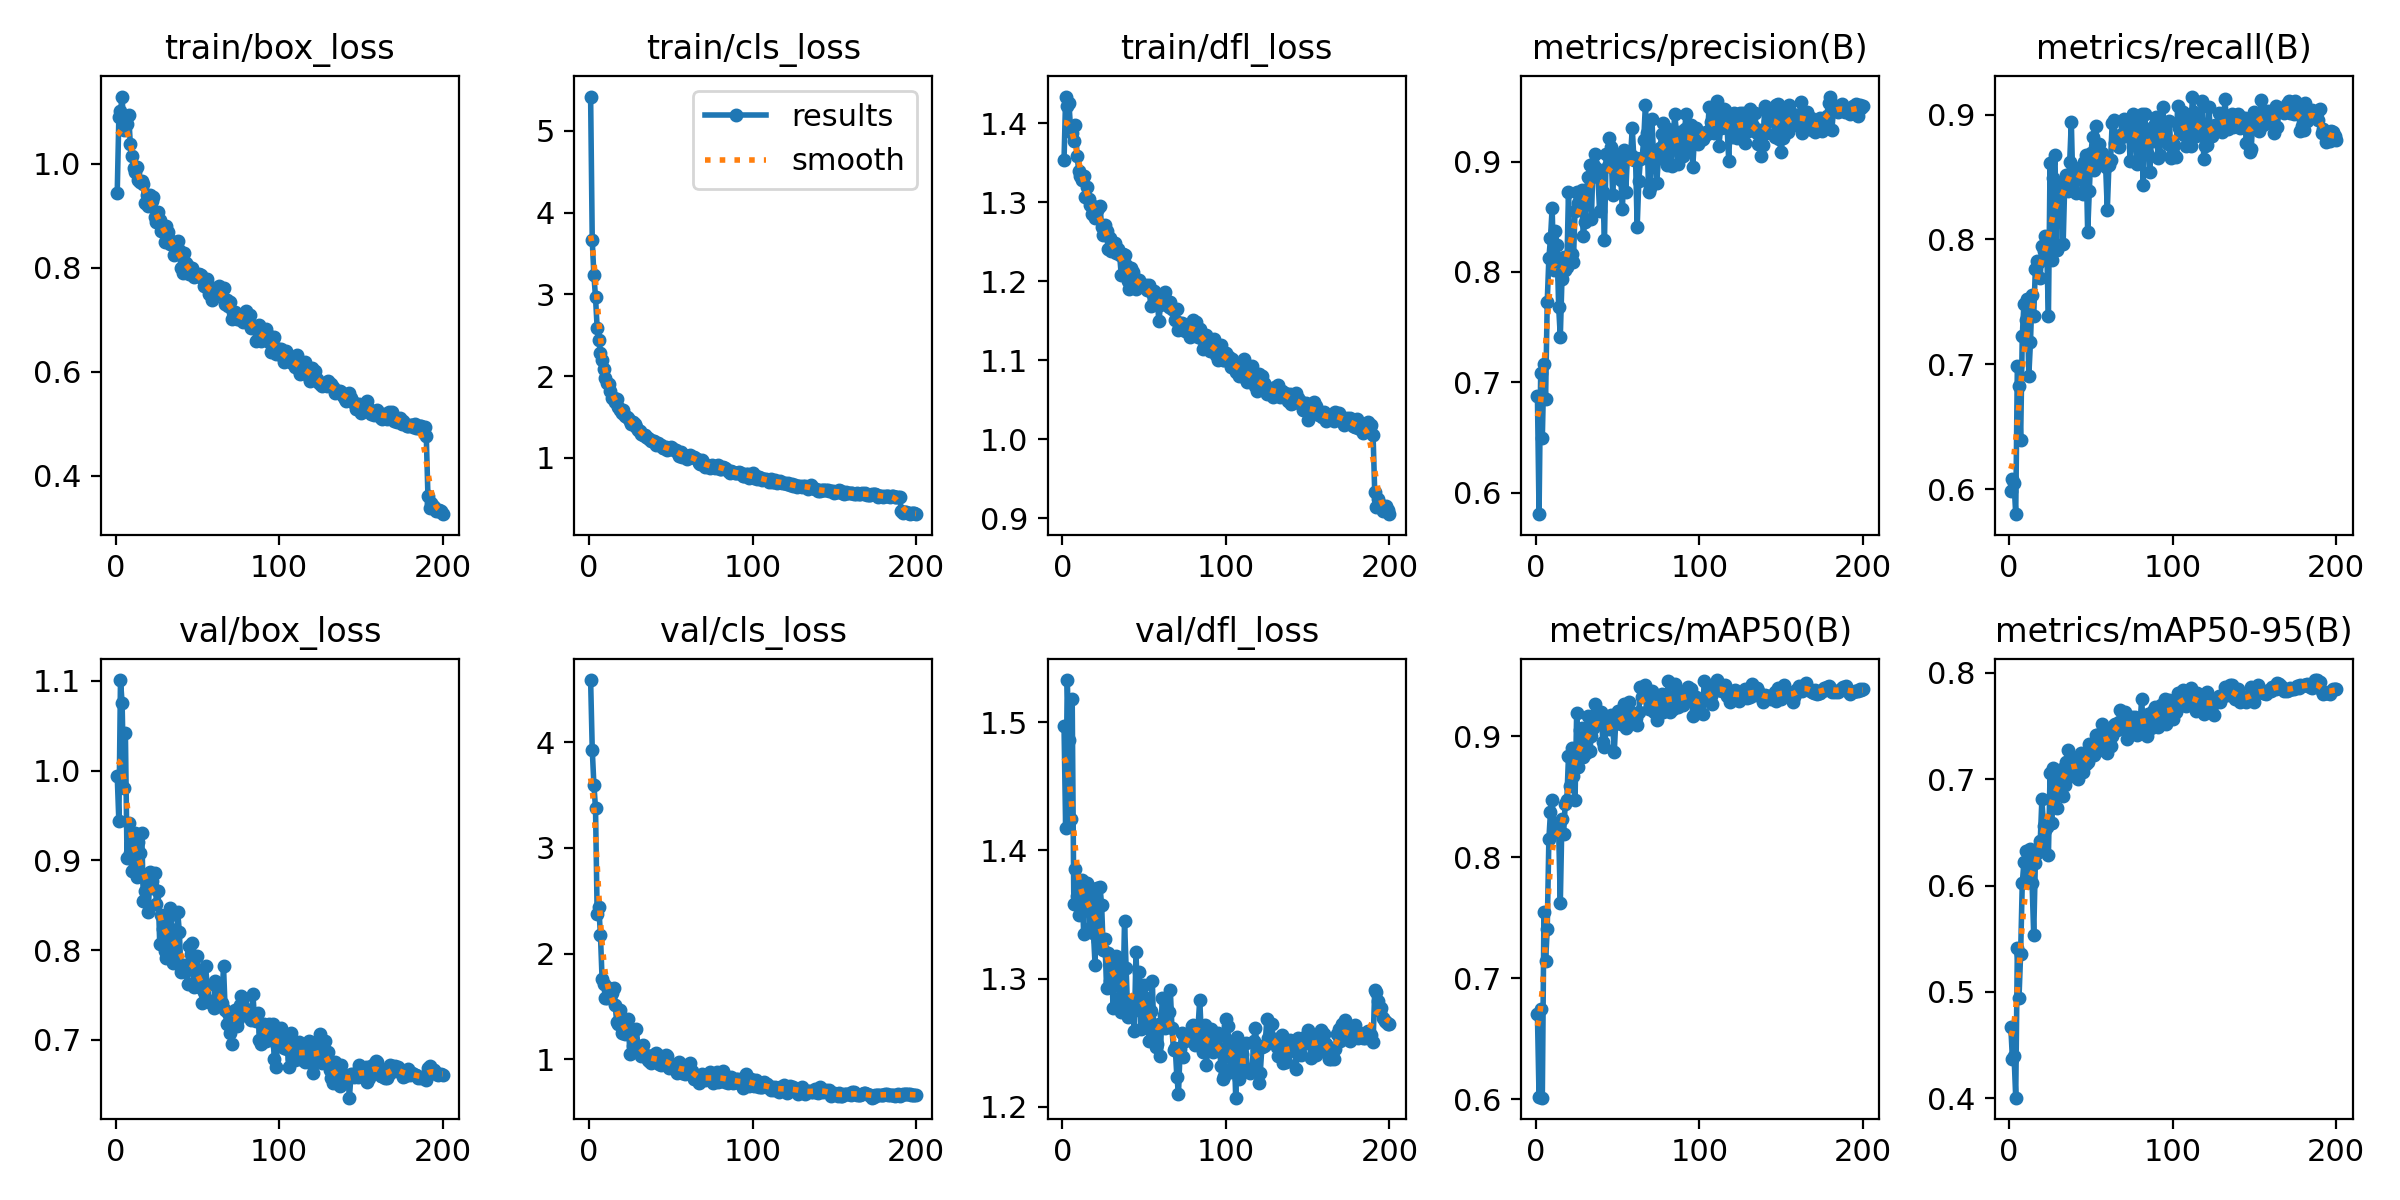

Data behind this chart, as committed beside it:
epoch, time, train/box_loss, train/cls_loss, train/dfl_loss, metrics/precision(B), metrics/recall(B), metrics/mAP50(B), metrics/mAP50-95(B), val/box_loss, val/cls_loss, val/dfl_loss, lr/pg0, lr/pg1, lr/pg2
1, 67.89, 0.9428, 5.418, 1.353, 0.6881, 0.5982, 0.6701, 0.4666, 0.9943, 4.588, 1.497, 0.0002764, 0.0002764, 0.0002764
2, 130.4, 1.089, 3.661, 1.434, 0.5806, 0.6079, 0.6016, 0.4364, 0.9434, 3.931, 1.417, 0.000554, 0.000554, 0.000554
3, 197.6, 1.1, 3.237, 1.421, 0.7084, 0.6047, 0.6747, 0.4394, 1.101, 3.6, 1.533, 0.0008315, 0.0008315, 0.0008315
4, 264.5, 1.129, 2.963, 1.426, 0.6496, 0.5799, 0.6011, 0.4004, 1.075, 3.374, 1.486, 0.0008325, 0.0008325, 0.0008325
5, 327.4, 1.065, 2.588, 1.394, 0.7169, 0.6987, 0.7545, 0.5408, 0.9809, 2.374, 1.425, 0.0008322, 0.0008322, 0.0008322
6, 390.1, 1.08, 2.447, 1.388, 0.6853, 0.6822, 0.7138, 0.4941, 1.042, 2.441, 1.518, 0.0008317, 0.0008317, 0.0008317
7, 452.2, 1.077, 2.281, 1.377, 0.7727, 0.6391, 0.7406, 0.5357, 0.9023, 2.181, 1.358, 0.0008312, 0.0008312, 0.0008312
8, 514.6, 1.094, 2.197, 1.398, 0.8125, 0.7223, 0.8148, 0.6021, 0.9421, 1.764, 1.385, 0.0008305, 0.0008305, 0.0008305
9, 577.5, 1.038, 2.085, 1.358, 0.8304, 0.7481, 0.8376, 0.6217, 0.9082, 1.714, 1.365, 0.0008297, 0.0008297, 0.0008297
10, 643.3, 1.015, 1.981, 1.34, 0.858, 0.7358, 0.8474, 0.6321, 0.888, 1.576, 1.35, 0.0008289, 0.0008289, 0.0008289
11, 707.6, 0.9918, 1.915, 1.333, 0.8013, 0.7523, 0.8234, 0.6039, 0.9061, 1.582, 1.365, 0.0008279, 0.0008279, 0.0008279
12, 770.6, 0.9839, 1.897, 1.329, 0.8368, 0.6905, 0.8224, 0.6096, 0.9308, 1.679, 1.377, 0.0008269, 0.0008269, 0.0008269
13, 832, 0.9941, 1.812, 1.333, 0.8243, 0.7174, 0.8281, 0.6341, 0.8818, 1.592, 1.335, 0.0008257, 0.0008257, 0.0008257
14, 894.9, 0.9681, 1.734, 1.307, 0.7681, 0.7553, 0.8213, 0.6024, 0.9204, 1.628, 1.373, 0.0008244, 0.0008244, 0.0008244
15, 956.7, 0.9637, 1.732, 1.32, 0.7415, 0.739, 0.7622, 0.5532, 0.9087, 1.673, 1.375, 0.0008231, 0.0008231, 0.0008231
16, 1018, 0.9656, 1.682, 1.304, 0.7933, 0.776, 0.832, 0.6215, 0.9301, 1.516, 1.371, 0.0008216, 0.0008216, 0.0008216
17, 1093, 0.9612, 1.722, 1.296, 0.8132, 0.7829, 0.8195, 0.6308, 0.8551, 1.351, 1.339, 0.00082, 0.00082, 0.00082
18, 1158, 0.9241, 1.617, 1.285, 0.8018, 0.7823, 0.8438, 0.6333, 0.8662, 1.338, 1.37, 0.0008184, 0.0008184, 0.0008184
19, 1220, 0.9388, 1.584, 1.295, 0.8042, 0.7692, 0.8477, 0.642, 0.875, 1.467, 1.336, 0.0008166, 0.0008166, 0.0008166
20, 1282, 0.9192, 1.551, 1.28, 0.8723, 0.7947, 0.8837, 0.6813, 0.8422, 1.251, 1.31, 0.0008148, 0.0008148, 0.0008148
21, 1343, 0.9387, 1.579, 1.291, 0.8125, 0.7904, 0.8591, 0.6564, 0.8869, 1.342, 1.371, 0.0008128, 0.0008128, 0.0008128
22, 1405, 0.928, 1.511, 1.292, 0.8163, 0.8027, 0.8901, 0.652, 0.8769, 1.244, 1.329, 0.0008108, 0.0008108, 0.0008108
23, 1467, 0.9355, 1.498, 1.296, 0.8088, 0.7888, 0.867, 0.6551, 0.8691, 1.288, 1.372, 0.0008086, 0.0008086, 0.0008086
24, 1528, 0.8974, 1.488, 1.269, 0.8556, 0.7388, 0.8471, 0.6287, 0.8861, 1.38, 1.357, 0.0008064, 0.0008064, 0.0008064
25, 1590, 0.8882, 1.449, 1.258, 0.8728, 0.8612, 0.9196, 0.7059, 0.8511, 1.052, 1.322, 0.000804, 0.000804, 0.000804
26, 1653, 0.9063, 1.412, 1.271, 0.8626, 0.7838, 0.875, 0.659, 0.8654, 1.259, 1.331, 0.0008016, 0.0008016, 0.0008016
27, 1715, 0.8906, 1.438, 1.264, 0.8706, 0.8495, 0.9052, 0.7104, 0.8067, 1.124, 1.293, 0.0007991, 0.0007991, 0.0007991
28, 1778, 0.8707, 1.409, 1.241, 0.8741, 0.8675, 0.9073, 0.7056, 0.8389, 1.083, 1.32, 0.0007965, 0.0007965, 0.0007965
29, 1841, 0.8766, 1.374, 1.254, 0.8325, 0.7914, 0.8827, 0.6734, 0.8235, 1.289, 1.298, 0.0007938, 0.0007938, 0.0007938
30, 1903, 0.8491, 1.338, 1.239, 0.8455, 0.842, 0.8954, 0.6907, 0.7985, 1.102, 1.315, 0.000791, 0.000791, 0.000791
31, 1965, 0.8796, 1.332, 1.246, 0.874, 0.8358, 0.8862, 0.6992, 0.7913, 1.109, 1.277, 0.0007881, 0.0007881, 0.0007881
32, 2026, 0.868, 1.294, 1.248, 0.8857, 0.8456, 0.9166, 0.7099, 0.8361, 1.036, 1.306, 0.0007851, 0.0007851, 0.0007851
33, 2087, 0.8451, 1.279, 1.235, 0.8968, 0.7967, 0.8878, 0.6845, 0.8468, 1.139, 1.317, 0.000782, 0.000782, 0.000782
34, 2147, 0.8513, 1.276, 1.24, 0.8478, 0.8456, 0.9, 0.6945, 0.8235, 1.044, 1.314, 0.0007788, 0.0007788, 0.0007788
35, 2210, 0.8484, 1.26, 1.234, 0.8976, 0.8516, 0.9072, 0.7158, 0.7856, 1.046, 1.285, 0.0007756, 0.0007756, 0.0007756
36, 2272, 0.825, 1.248, 1.207, 0.907, 0.8387, 0.9271, 0.7272, 0.7959, 0.9907, 1.274, 0.0007722, 0.0007722, 0.0007722
37, 2333, 0.8372, 1.228, 1.235, 0.8943, 0.8621, 0.9192, 0.7199, 0.7896, 0.981, 1.28, 0.0007688, 0.0007688, 0.0007688
38, 2395, 0.8511, 1.212, 1.234, 0.8864, 0.8944, 0.9117, 0.7091, 0.8422, 0.9654, 1.345, 0.0007653, 0.0007653, 0.0007653
39, 2457, 0.8338, 1.211, 1.221, 0.8555, 0.8395, 0.9103, 0.7031, 0.8201, 1.043, 1.308, 0.0007617, 0.0007617, 0.0007617
40, 2519, 0.8001, 1.202, 1.201, 0.8911, 0.8527, 0.9201, 0.718, 0.7758, 0.9832, 1.27, 0.000758, 0.000758, 0.000758
41, 2580, 0.7902, 1.152, 1.19, 0.8721, 0.8375, 0.8952, 0.7111, 0.7777, 1.064, 1.283, 0.0007543, 0.0007543, 0.0007543
42, 2643, 0.8278, 1.178, 1.216, 0.8285, 0.8543, 0.8914, 0.6998, 0.7836, 1.039, 1.281, 0.0007504, 0.0007504, 0.0007504
43, 2704, 0.8095, 1.159, 1.212, 0.9072, 0.8529, 0.9093, 0.7172, 0.7778, 0.9587, 1.274, 0.0007465, 0.0007465, 0.0007465
44, 2766, 0.8027, 1.161, 1.204, 0.8959, 0.8581, 0.9109, 0.7247, 0.7627, 0.947, 1.259, 0.0007425, 0.0007425, 0.0007425
45, 2829, 0.7879, 1.115, 1.191, 0.9213, 0.8367, 0.9062, 0.7069, 0.8049, 0.9858, 1.321, 0.0007384, 0.0007384, 0.0007384
46, 2890, 0.7876, 1.123, 1.201, 0.9134, 0.8622, 0.9179, 0.717, 0.7962, 0.9695, 1.285, 0.0007342, 0.0007342, 0.0007342
47, 2954, 0.8, 1.127, 1.201, 0.8693, 0.8675, 0.9094, 0.7141, 0.808, 1.042, 1.305, 0.00073, 0.00073, 0.00073
48, 3016, 0.7812, 1.092, 1.194, 0.9019, 0.8056, 0.887, 0.7159, 0.7593, 1.035, 1.261, 0.0007256, 0.0007256, 0.0007256
49, 3079, 0.7841, 1.111, 1.196, 0.9051, 0.8388, 0.9154, 0.7336, 0.775, 0.9212, 1.286, 0.0007212, 0.0007212, 0.0007212
50, 3140, 0.7863, 1.136, 1.193, 0.8956, 0.8695, 0.9207, 0.7237, 0.7938, 0.9435, 1.295, 0.0007168, 0.0007168, 0.0007168
51, 3201, 0.7874, 1.118, 1.195, 0.8922, 0.8817, 0.9128, 0.729, 0.759, 0.9473, 1.262, 0.0007122, 0.0007122, 0.0007122
52, 3263, 0.7868, 1.097, 1.189, 0.8829, 0.8554, 0.9099, 0.7227, 0.7641, 0.9349, 1.278, 0.0007076, 0.0007076, 0.0007076
53, 3325, 0.7801, 1.094, 1.195, 0.8568, 0.8905, 0.9181, 0.7417, 0.7412, 0.9095, 1.252, 0.0007029, 0.0007029, 0.0007029
54, 3388, 0.7642, 1.067, 1.169, 0.9108, 0.8645, 0.9268, 0.742, 0.7532, 0.8718, 1.275, 0.0006982, 0.0006982, 0.0006982
55, 3450, 0.7644, 1.019, 1.186, 0.872, 0.8762, 0.907, 0.7279, 0.7827, 0.9753, 1.298, 0.0006933, 0.0006933, 0.0006933
56, 3513, 0.778, 1.072, 1.188, 0.9031, 0.8661, 0.9088, 0.7319, 0.7607, 0.9248, 1.254, 0.0006885, 0.0006885, 0.0006885
57, 3574, 0.7487, 1.006, 1.176, 0.9046, 0.8688, 0.9281, 0.7516, 0.742, 0.8697, 1.247, 0.0006835, 0.0006835, 0.0006835
58, 3637, 0.7503, 1.033, 1.178, 0.9056, 0.861, 0.9134, 0.7364, 0.7436, 0.893, 1.249, 0.0006785, 0.0006785, 0.0006785
59, 3699, 0.7379, 1.014, 1.149, 0.9305, 0.858, 0.9191, 0.7456, 0.7431, 0.8578, 1.264, 0.0006734, 0.0006734, 0.0006734
60, 3761, 0.7484, 0.9883, 1.17, 0.9017, 0.8235, 0.9138, 0.7247, 0.7359, 0.9439, 1.239, 0.0006682, 0.0006682, 0.0006682
... 140 more rows
